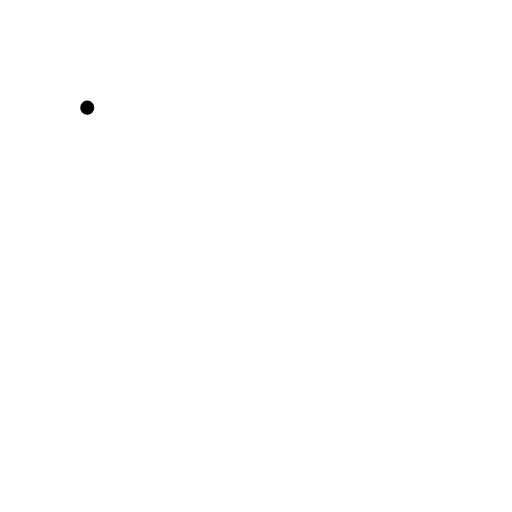
t = 0.00 s
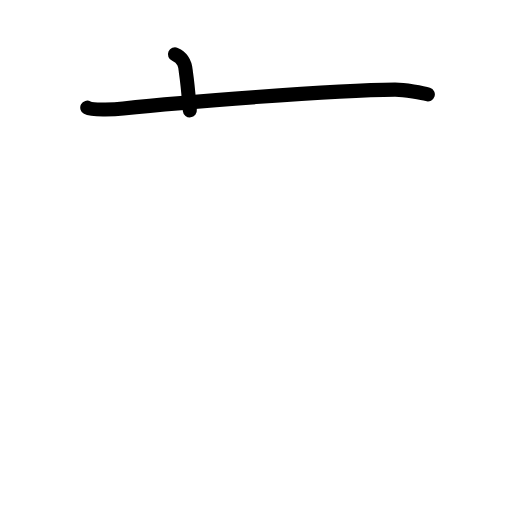
t = 1.75 s
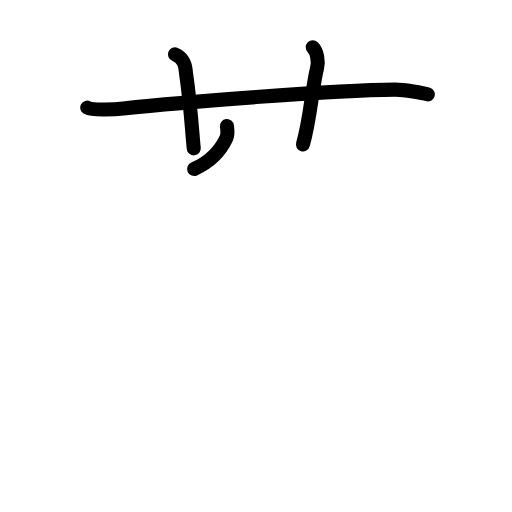
t = 3.63 s
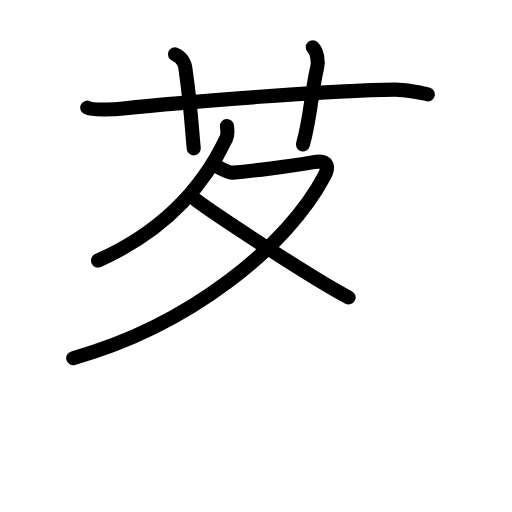
t = 5.38 s
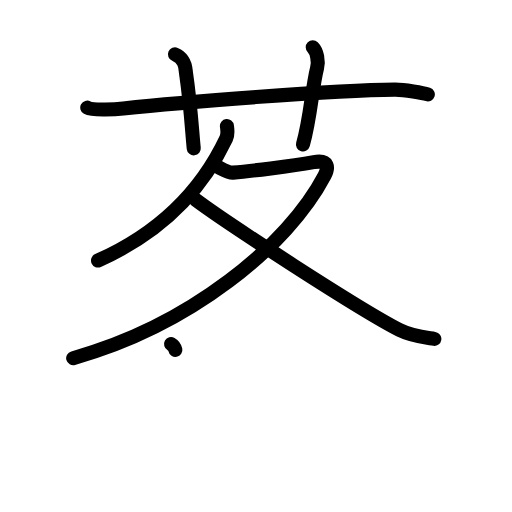
t = 6.25 s
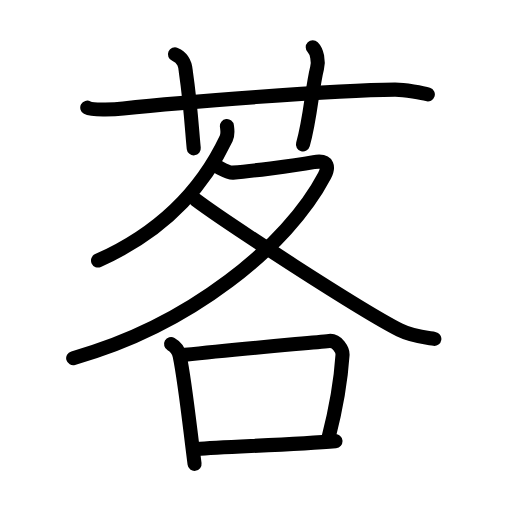
t = 9.00 s

The animated SVG that drew these frames (rendered in a browser with its animation timeline set to each time). Animation: 29 SMIL elements (animate=29); one cycle of 9.00 s.

<?xml version="1.0" encoding="UTF-8"?>
<!--
AniKanjiVG is licensed by CC-BY-SA Paul C. Sommerhoff (https://bitbucket.org/sommerhoff/anikanjivg).
AniKanjiVG uses KanjiVG which is licensed by CC-BY-SA Ulrich Apel (http://kanjivg.tagaini.net).
See also http://creativecommons.org/licenses/by-sa/3.0/
-->
<svg xmlns:kvg='http://kanjivg.tagaini.net' xmlns='http://www.w3.org/2000/svg' width='109' height='109' viewBox='0 0 109 109' style='fill:none;stroke:#000000;stroke-width:3;stroke-linecap:round;stroke-linejoin:round;' id="kvg:kanji_08316"><g id="kvg:08316" kvg:element="茖"><g id="kvg:08316-g1" kvg:element="艹" kvg:variant="true" kvg:original="艸" kvg:position="top" kvg:radical="general"><path id="kvg:08316-s1" kvg:type="㇐" d="M18.58,22.92c1.23,0.66,6.43,0.3,7.67,0.17c11.33-1.21,44.78-3.91,57.83-4c2.05-0.01,5.97,0.67,7,1"><animate attributeName="d" begin="0.0s" dur="0.3333333333333333s" from="M18.58,22.92C18.58,22.92,18.58,22.92,18.58,22.92" to="M18.58,22.92c1.23,0.66,6.43,0.3,7.67,0.17" />
<animate attributeName="d" begin="0.3333333333333333s" dur="0.3333333333333333s" from="M18.58,22.92c1.23,0.66,6.43,0.3,7.67,0.17c0,0,0,0,0,0,0" to="M18.58,22.92c1.23,0.66,6.43,0.3,7.67,0.17c11.33-1.21,44.78-3.91,57.83-4" />
<animate attributeName="d" begin="0.6666666666666666s" dur="0.3333333333333333s" from="M18.58,22.92c1.23,0.66,6.43,0.3,7.67,0.17c11.33-1.21,44.78-3.91,57.83-4c0,0,0,0,0,0,0" to="M18.58,22.92c1.23,0.66,6.43,0.3,7.67,0.17c11.33-1.21,44.78-3.91,57.83-4c2.05-0.01,5.97,0.67,7,1" />
</path>
<path id="kvg:08316-s2" kvg:type="㇑a" d="M37.25,11.58c2.33,1,2.22,3.04,2.33,3.83c1.08,7.42,1.36,13.47,1.67,16.17"><animate attributeName="d" begin="1.0s" dur="0.5s" from="M37.25,11.58C37.25,11.58,37.25,11.58,37.25,11.58" to="M37.25,11.58c2.33,1,2.22,3.04,2.33,3.83" />
<animate attributeName="d" begin="1.5s" dur="0.5s" from="M37.25,11.58c2.33,1,2.22,3.04,2.33,3.83c0,0,0,0,0,0,0" to="M37.25,11.58c2.33,1,2.22,3.04,2.33,3.83c1.08,7.42,1.36,13.47,1.67,16.17" />
<animate attributeName="d" begin="0s" dur="1.0s" from="M-100,-100" to="M-100,-100" />
</path>
<path id="kvg:08316-s3" kvg:type="㇑a" d="M66.58,10.08c0.92,0.92,1.29,2.94,0.92,4.42c-1.12,4.5-1.38,10.5-3,16.25"><animate attributeName="d" begin="2.0s" dur="0.5s" from="M66.58,10.08C66.58,10.08,66.58,10.08,66.58,10.08" to="M66.58,10.08c0.92,0.92,1.29,2.94,0.92,4.42" />
<animate attributeName="d" begin="2.5s" dur="0.5s" from="M66.58,10.08c0.92,0.92,1.29,2.94,0.92,4.42c0,0,0,0,0,0,0" to="M66.58,10.08c0.92,0.92,1.29,2.94,0.92,4.42c-1.12,4.5-1.38,10.5-3,16.25" />
<animate attributeName="d" begin="0s" dur="2.0s" from="M-100,-100" to="M-100,-100" />
</path>
</g>
<g id="kvg:08316-g2" kvg:element="各" kvg:position="bottom"><g id="kvg:08316-g3" kvg:element="夂" kvg:position="top"><path id="kvg:08316-s4" kvg:type="㇒" d="M48.31,26.83c0.08,0.66,0.3,1.7-0.16,2.66c-3.9,8.25-11.65,19-27.28,25.98"><animate attributeName="d" begin="3.0s" dur="0.5s" from="M48.31,26.83C48.31,26.83,48.31,26.83,48.31,26.83" to="M48.31,26.83c0.08,0.66,0.3,1.7-0.16,2.66" />
<animate attributeName="d" begin="3.5s" dur="0.5s" from="M48.31,26.83c0.08,0.66,0.3,1.7-0.16,2.66c0,0,0,0,0,0,0" to="M48.31,26.83c0.08,0.66,0.3,1.7-0.16,2.66c-3.9,8.25-11.65,19-27.28,25.98" />
<animate attributeName="d" begin="0s" dur="3.0s" from="M-100,-100" to="M-100,-100" />
</path>
<path id="kvg:08316-s5" kvg:type="㇇" d="M46.08,35.42c0.36,0.03,2.47,1.42,3.5,1.33c3.4-0.28,12.36-1.36,17.21-2.23c3.33-0.6,3.15,1.28,2.29,2.9c-7.84,14.93-28.58,31.86-53.5,38.83"><animate attributeName="d" begin="4.0s" dur="0.25s" from="M46.08,35.42C46.08,35.42,46.08,35.42,46.08,35.42" to="M46.08,35.42c0.36,0.03,2.47,1.42,3.5,1.33" />
<animate attributeName="d" begin="4.25s" dur="0.25s" from="M46.08,35.42c0.36,0.03,2.47,1.42,3.5,1.33c0,0,0,0,0,0,0" to="M46.08,35.42c0.36,0.03,2.47,1.42,3.5,1.33c3.4-0.28,12.36-1.36,17.21-2.23" />
<animate attributeName="d" begin="4.5s" dur="0.25s" from="M46.08,35.42c0.36,0.03,2.47,1.42,3.5,1.33c3.4-0.28,12.36-1.36,17.21-2.23c0,0,0,0,0,0,0" to="M46.08,35.42c0.36,0.03,2.47,1.42,3.5,1.33c3.4-0.28,12.36-1.36,17.21-2.23c3.33-0.6,3.15,1.28,2.29,2.9" />
<animate attributeName="d" begin="4.75s" dur="0.25s" from="M46.08,35.42c0.36,0.03,2.47,1.42,3.5,1.33c3.4-0.28,12.36-1.36,17.21-2.23c3.33-0.6,3.15,1.28,2.29,2.9c0,0,0,0,0,0,0" to="M46.08,35.42c0.36,0.03,2.47,1.42,3.5,1.33c3.4-0.28,12.36-1.36,17.21-2.23c3.33-0.6,3.15,1.28,2.29,2.9c-7.84,14.93-28.58,31.86-53.5,38.83" />
<animate attributeName="d" begin="0s" dur="4.0s" from="M-100,-100" to="M-100,-100" />
</path>
<path id="kvg:08316-s6" kvg:type="㇏" d="M41.62,42.51c6.36,4.78,34.89,23.37,43.46,27.74c2.56,1.3,4.9,1.51,7.39,1.89"><animate attributeName="d" begin="5.0s" dur="0.5s" from="M41.62,42.51C41.62,42.51,41.62,42.51,41.62,42.51" to="M41.62,42.51c6.36,4.78,34.89,23.37,43.46,27.74" />
<animate attributeName="d" begin="5.5s" dur="0.5s" from="M41.62,42.51c6.36,4.78,34.89,23.37,43.46,27.74c0,0,0,0,0,0,0" to="M41.62,42.51c6.36,4.78,34.89,23.37,43.46,27.74c2.56,1.3,4.9,1.51,7.39,1.89" />
<animate attributeName="d" begin="0s" dur="5.0s" from="M-100,-100" to="M-100,-100" />
</path>
</g>
<g id="kvg:08316-g4" kvg:element="口" kvg:position="bottom"><path id="kvg:08316-s7" kvg:type="㇑" d="M36.42,73.25c1.33,0.75,1.72,1.96,1.83,2.5c1.17,5.67,2.17,15.33,3.17,23"><animate attributeName="d" begin="6.0s" dur="0.5s" from="M36.42,73.25C36.42,73.25,36.42,73.25,36.42,73.25" to="M36.42,73.25c1.33,0.75,1.72,1.96,1.83,2.5" />
<animate attributeName="d" begin="6.5s" dur="0.5s" from="M36.42,73.25c1.33,0.75,1.72,1.96,1.83,2.5c0,0,0,0,0,0,0" to="M36.42,73.25c1.33,0.75,1.72,1.96,1.83,2.5c1.17,5.67,2.17,15.33,3.17,23" />
<animate attributeName="d" begin="0s" dur="6.0s" from="M-100,-100" to="M-100,-100" />
</path>
<path id="kvg:08316-s8" kvg:type="㇕b" d="M39.39,75.54c11.2-1.22,26.03-2.48,30.7-2.95c1.7-0.17,2.9,1.96,2.83,3c-0.33,5-1.5,11.86-3,17.67"><animate attributeName="d" begin="7.0s" dur="0.3333333333333333s" from="M39.39,75.54C39.39,75.54,39.39,75.54,39.39,75.54" to="M39.39,75.54c11.2-1.22,26.03-2.48,30.7-2.95" />
<animate attributeName="d" begin="7.333333333333333s" dur="0.3333333333333333s" from="M39.39,75.54c11.2-1.22,26.03-2.48,30.7-2.95c0,0,0,0,0,0,0" to="M39.39,75.54c11.2-1.22,26.03-2.48,30.7-2.95c1.7-0.17,2.9,1.96,2.83,3" />
<animate attributeName="d" begin="7.666666666666667s" dur="0.3333333333333333s" from="M39.39,75.54c11.2-1.22,26.03-2.48,30.7-2.95c1.7-0.17,2.9,1.96,2.83,3c0,0,0,0,0,0,0" to="M39.39,75.54c11.2-1.22,26.03-2.48,30.7-2.95c1.7-0.17,2.9,1.96,2.83,3c-0.33,5-1.5,11.86-3,17.67" />
<animate attributeName="d" begin="0s" dur="7.0s" from="M-100,-100" to="M-100,-100" />
</path>
<path id="kvg:08316-s9" kvg:type="㇐b" d="M41.92,95.58c6.06-0.48,21.17-0.93,29.5-1.67"><animate attributeName="d" begin="8.0s" dur="1.0s" from="M41.92,95.58C41.92,95.58,41.92,95.58,41.92,95.58" to="M41.92,95.58c6.06-0.48,21.17-0.93,29.5-1.67" />
<animate attributeName="d" begin="0s" dur="8.0s" from="M-100,-100" to="M-100,-100" />
</path>
</g>
</g>
</g>
</svg>
